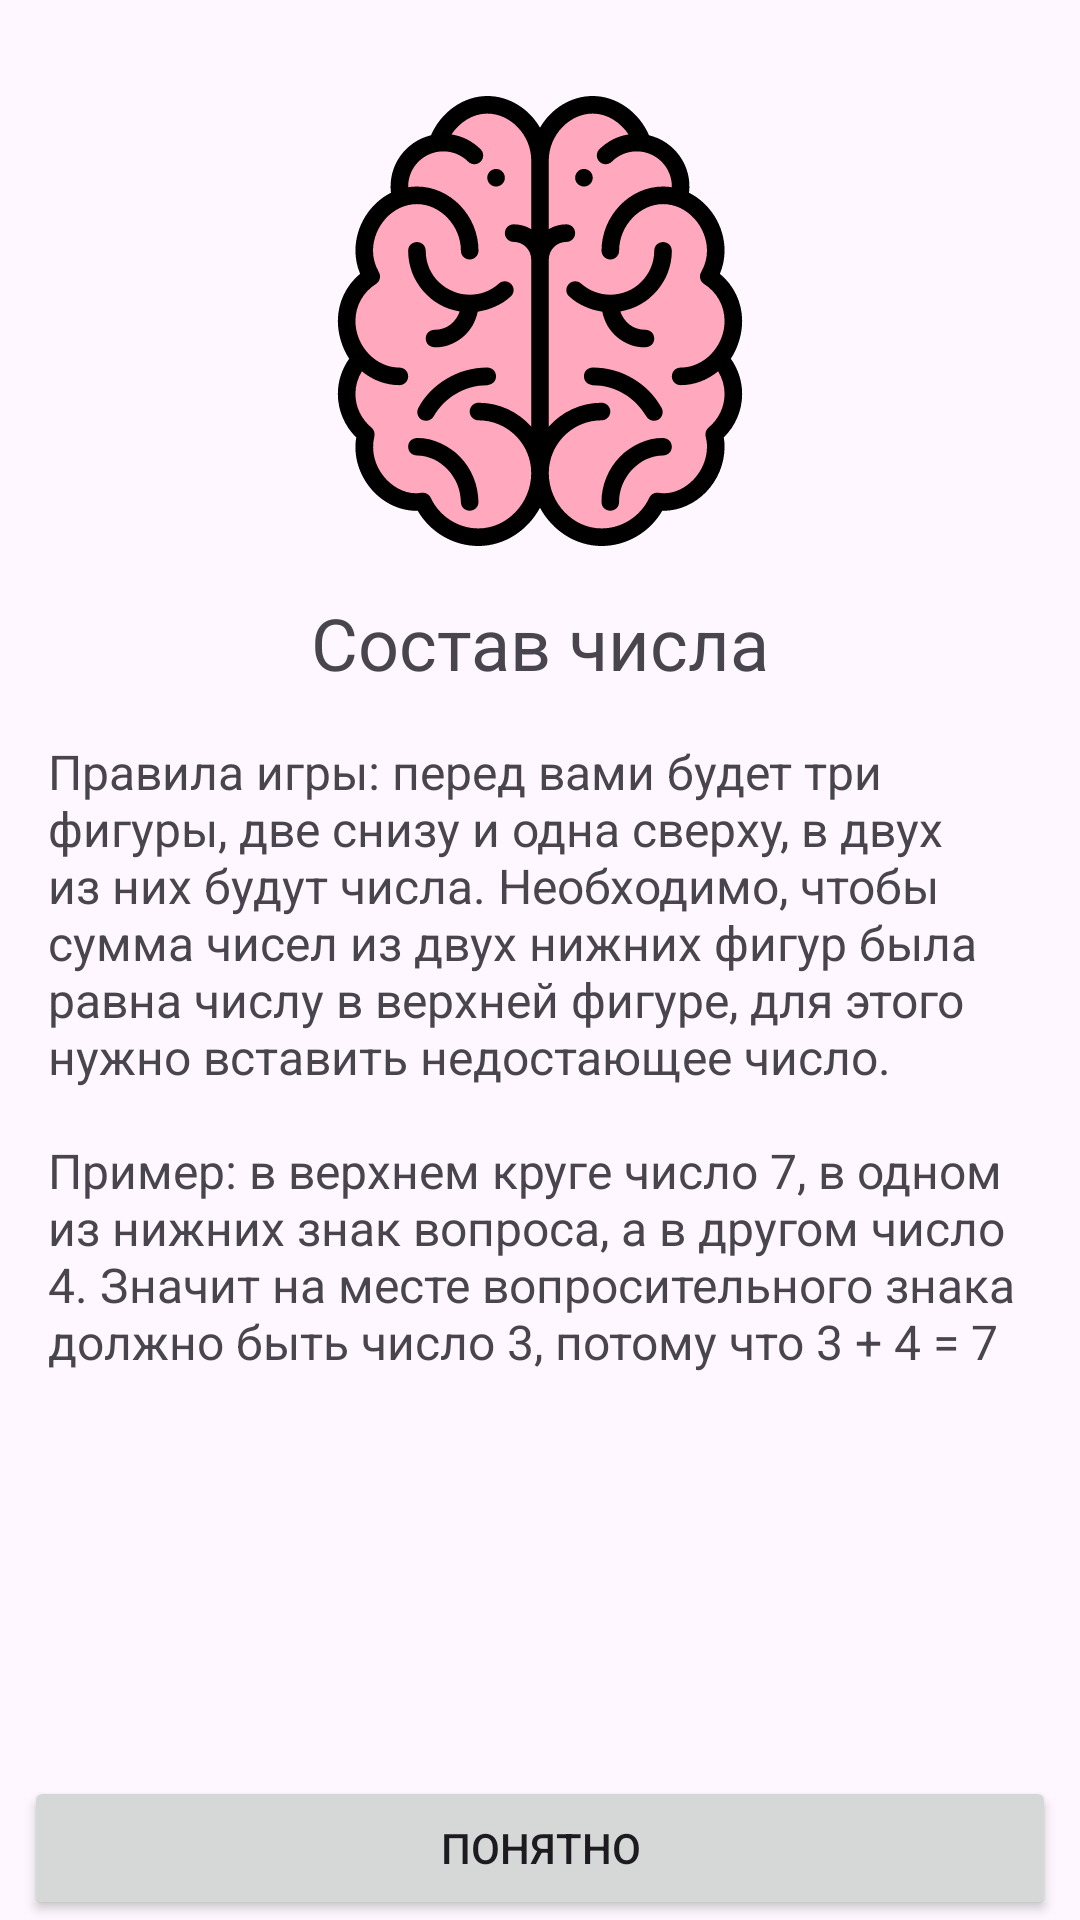

Android layout source for this screen:
<!-- AndroidManifest.xml: application theme Theme.CompositionOfTheNumber -->
<!-- res/layout/fragment_welcome.xml -->
<?xml version="1.0" encoding="utf-8"?>
<layout xmlns:android="http://schemas.android.com/apk/res/android"
    xmlns:app="http://schemas.android.com/apk/res-auto"
    xmlns:tools="http://schemas.android.com/tools">

    <data>

    </data>

    <ScrollView
        android:layout_width="match_parent"
        android:layout_height="match_parent"
        android:fillViewport="true">

        <androidx.constraintlayout.widget.ConstraintLayout
            android:layout_width="match_parent"
            android:layout_height="wrap_content"
            android:orientation="vertical"
            tools:context=".presentation.WelcomeFragment">

            <ImageView
                android:id="@+id/iv_logo"
                android:layout_width="wrap_content"
                android:layout_height="150dp"
                android:layout_gravity="center"
                android:layout_margin="32dp"
                android:src="@drawable/ic_brain"
                android:contentDescription="@string/welcome_logo"
                app:layout_constraintEnd_toEndOf="parent"
                app:layout_constraintStart_toStartOf="parent"
                app:layout_constraintTop_toTopOf="parent" />

            <TextView
                android:id="@+id/tv_title"
                android:layout_width="match_parent"
                android:layout_height="wrap_content"
                android:layout_margin="16dp"
                android:layout_marginTop="16dp"
                android:gravity="center"
                android:text="@string/welcome_text"
                android:textSize="24sp"
                app:layout_constraintTop_toBottomOf="@id/iv_logo"
                tools:layout_editor_absoluteX="16dp" />

            <TextView
                android:layout_width="match_parent"
                android:layout_height="wrap_content"
                android:text="@string/game_rules"
                android:textSize="16sp"
                android:layout_margin="16dp"
                app:layout_constraintTop_toBottomOf="@id/tv_title" />

            <Button
                android:id="@+id/button_understand"
                android:layout_width="match_parent"
                android:layout_height="wrap_content"
                android:layout_gravity="bottom"
                android:layout_marginEnd="8dp"
                android:layout_marginStart="8dp"
                android:text="@string/button_understand"
                app:layout_constraintBottom_toBottomOf="parent" />
        </androidx.constraintlayout.widget.ConstraintLayout>
    </ScrollView>
</layout>
<!-- resources referenced by this layout -->
<resources>
  <!-- drawable ic_brain: vector/xml drawable (drawable, 7406 chars, omitted) -->
  <string name="button_understand">Понятно</string>
  <string name="game_rules">Правила игры: перед вами будет три фигуры, две снизу и одна сверху, в двух из них будут числа. Необходимо, чтобы сумма чисел из двух нижних фигур была равна числу в верхней фигуре, для этого нужно вставить недостающее число.\n\nПример: в верхнем круге число 7, в одном из нижних знак вопроса, а в другом число 4. Значит на месте вопросительного знака должно быть число 3, потому что 3 + 4 = 7</string>
  <string name="welcome_logo">Лого приветствия</string>
  <string name="welcome_text">Состав числа</string>
  <style name="Theme.CompositionOfTheNumber" parent="Base.Theme.CompositionOfTheNumber" />
  <style name="Base.Theme.CompositionOfTheNumber" parent="Theme.Material3.DayNight.NoActionBar">
          
          
      </style>
</resources>
